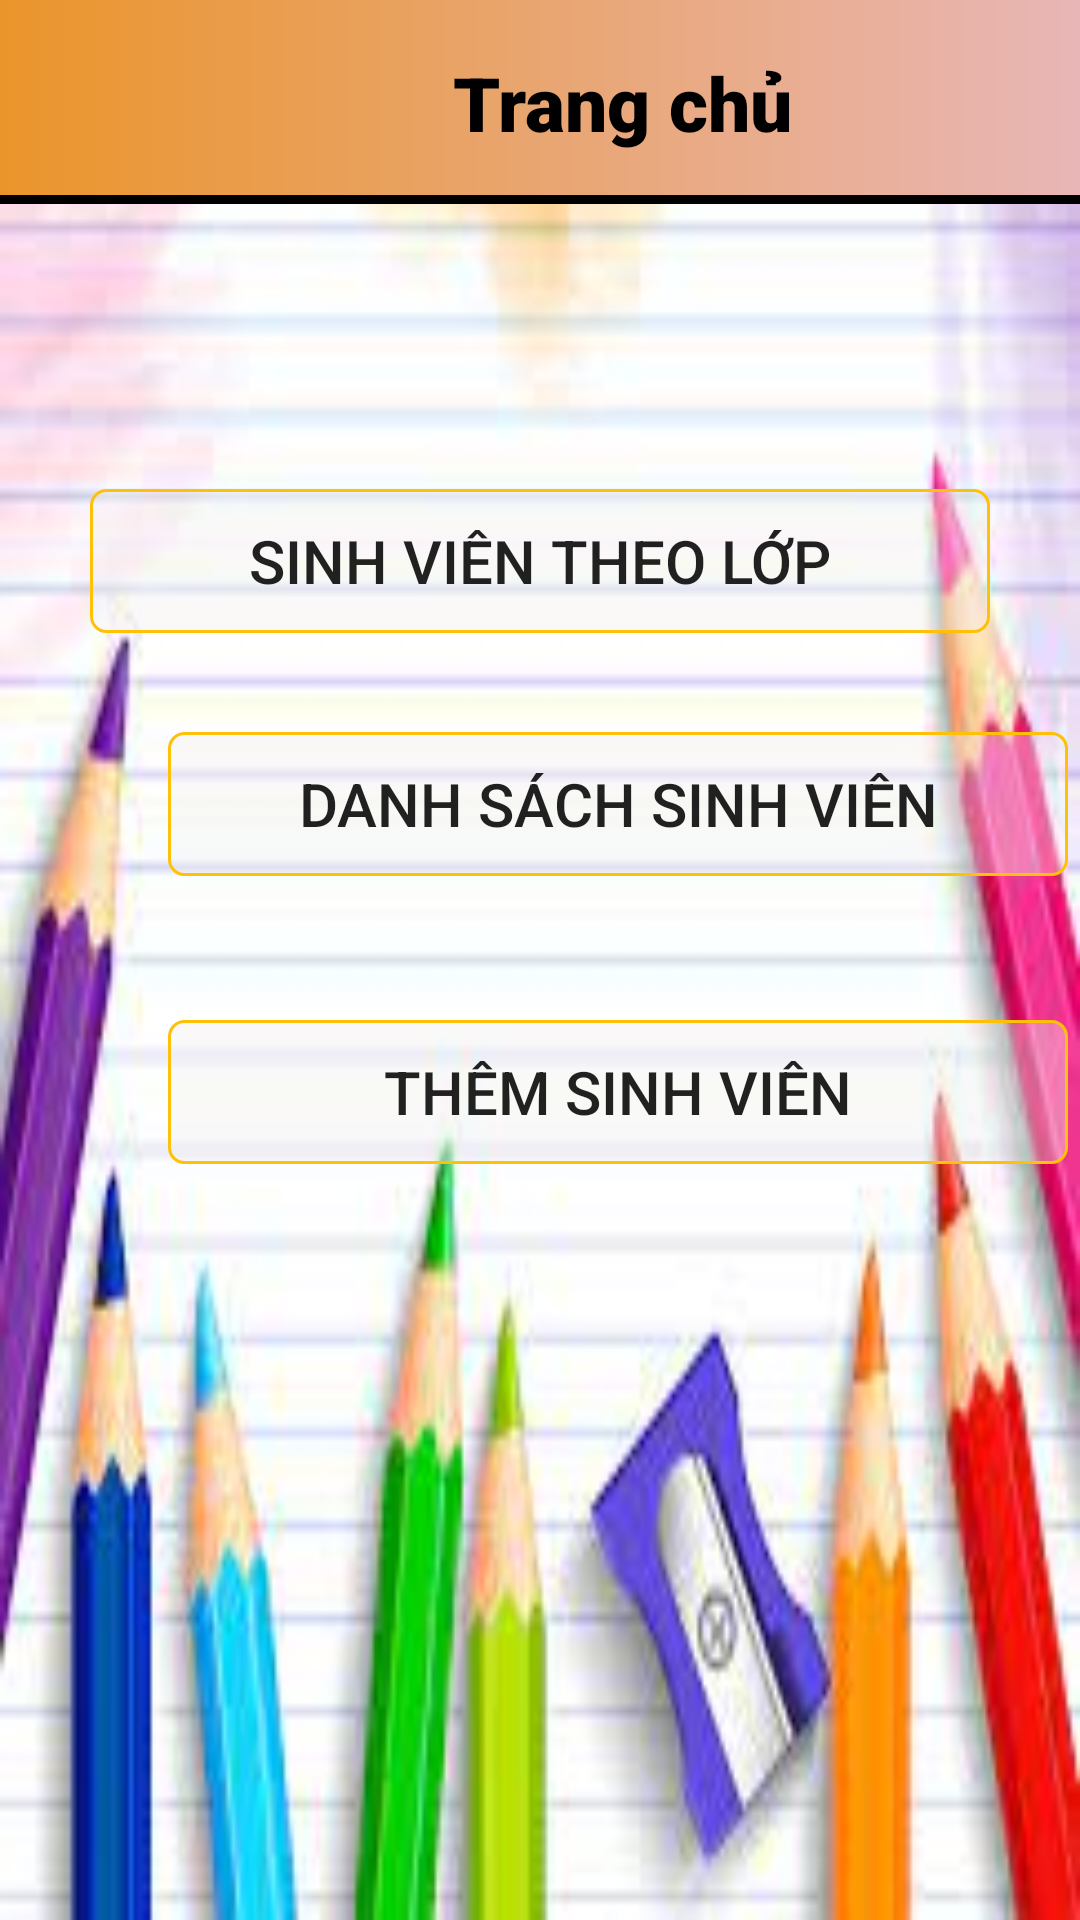

Write the Android layout XML for this screen, with the resource values it uses.
<!-- AndroidManifest.xml: application theme Theme.QuanLiSinhVien_Lop_SQLite -->
<!-- res/layout/activity_main.xml -->
<?xml version="1.0" encoding="utf-8"?>
<androidx.constraintlayout.widget.ConstraintLayout xmlns:android="http://schemas.android.com/apk/res/android"
    xmlns:app="http://schemas.android.com/apk/res-auto"
    xmlns:tools="http://schemas.android.com/tools"
    android:layout_width="match_parent"
    android:layout_height="match_parent"
    tools:context=".MainActivity"
    android:background="@drawable/background_sv">


    <androidx.constraintlayout.widget.ConstraintLayout
        android:id="@+id/constraintLayout5"
        android:layout_width="415dp"
        android:layout_height="68dp"
        android:background="@drawable/gradient_background"
        app:layout_constraintEnd_toEndOf="parent"
        app:layout_constraintHorizontal_bias="0.0"
        app:layout_constraintStart_toStartOf="parent"
        app:layout_constraintTop_toTopOf="parent">

        <TextView
            android:layout_width="wrap_content"
            android:layout_height="wrap_content"
            android:fontFamily="sans-serif-black"
            android:text="Trang chủ"
            android:textColor="@color/black"
            android:textSize="25sp"
            app:layout_constraintBottom_toBottomOf="parent"
            app:layout_constraintEnd_toEndOf="parent"
            app:layout_constraintStart_toStartOf="parent"
            app:layout_constraintTop_toTopOf="parent" />
    </androidx.constraintlayout.widget.ConstraintLayout>

    <androidx.appcompat.widget.AppCompatButton
        android:id="@+id/buttonToList"
        android:layout_width="300dp"
        android:layout_height="wrap_content"
        android:layout_marginStart="56dp"
        android:layout_marginTop="244dp"
        android:background="@drawable/background_thongtin_line"
        android:text="Danh sách SINH VIÊN"
        android:textSize="20sp"
        app:layout_constraintStart_toStartOf="parent"
        app:layout_constraintTop_toTopOf="parent" />

    <androidx.appcompat.widget.AppCompatButton
        android:id="@+id/buttonToAdd"
        android:layout_width="300dp"
        android:layout_height="wrap_content"
        android:layout_marginStart="56dp"
        android:layout_marginTop="340dp"
        android:background="@drawable/background_thongtin_line"
        android:text="Thêm Sinh Viên"
        android:textSize="20sp"
        app:layout_constraintStart_toStartOf="parent"
        app:layout_constraintTop_toTopOf="parent" />

    <androidx.appcompat.widget.AppCompatButton
        android:id="@+id/buttonToDSLop"
        android:layout_width="300dp"
        android:layout_height="wrap_content"
        android:layout_marginBottom="33dp"
        android:text="SINH VIÊN THEO LỚP"
        android:textSize="20sp"
        android:background="@drawable/background_thongtin_line"
        app:layout_constraintBottom_toTopOf="@+id/buttonToList"
        app:layout_constraintEnd_toEndOf="parent"
        app:layout_constraintStart_toStartOf="parent" />
</androidx.constraintlayout.widget.ConstraintLayout>
<!-- resources referenced by this layout -->
<resources>
  <!-- drawable background_sv: png bitmap (drawable-v24, 88374 bytes) -->
  <!-- drawable background_thongtin_line (drawable) -->
  <?xml version="1.0" encoding="utf-8"?>
  <shape xmlns:android="http://schemas.android.com/apk/res/android">
      <solid android:color="#63F1F0F0"></solid>
      <stroke android:width="1dp" android:color="#FFC107"/>
      <corners android:radius="5dp"></corners>
  </shape>
  <!-- drawable gradient_background (drawable) -->
  <?xml version="1.0" encoding="utf-8"?>
  <layer-list xmlns:android="http://schemas.android.com/apk/res/android">
      <item android:left="-10dp" android:right="-10dp" android:top="-10dp">
          <shape>
  
              <gradient android:type="linear"
                  android:startColor="#EA9428"
                  android:endColor="#E8BCCF"> </gradient>
              <stroke android:width="3dp"></stroke>
          </shape>
      </item>
  </layer-list>
  <style name="Theme.QuanLiSinhVien_Lop_SQLite" parent="Theme.MaterialComponents.DayNight.DarkActionBar">
          
          <item name="colorPrimary">@color/purple_500</item>
          <item name="colorPrimaryVariant">@color/purple_700</item>
          <item name="colorOnPrimary">@color/white</item>
          
          <item name="colorSecondary">@color/teal_200</item>
          <item name="colorSecondaryVariant">@color/teal_700</item>
          <item name="colorOnSecondary">@color/black</item>
          
          <item name="android:statusBarColor" tools:targetApi="l">?attr/colorPrimaryVariant</item>
          
      </style>
  <!-- not gathered from this repository: default colours our renderer supplied (Android Studio template values) -->
  <color name="purple_500">#FF6200EE</color>
  <color name="purple_700">#FF3700B3</color>
  <color name="teal_200">#FF03DAC5</color>
  <color name="teal_700">#FF018786</color>
  <color name="black">#FF000000</color>
  <color name="white">#FFFFFFFF</color>
</resources>
